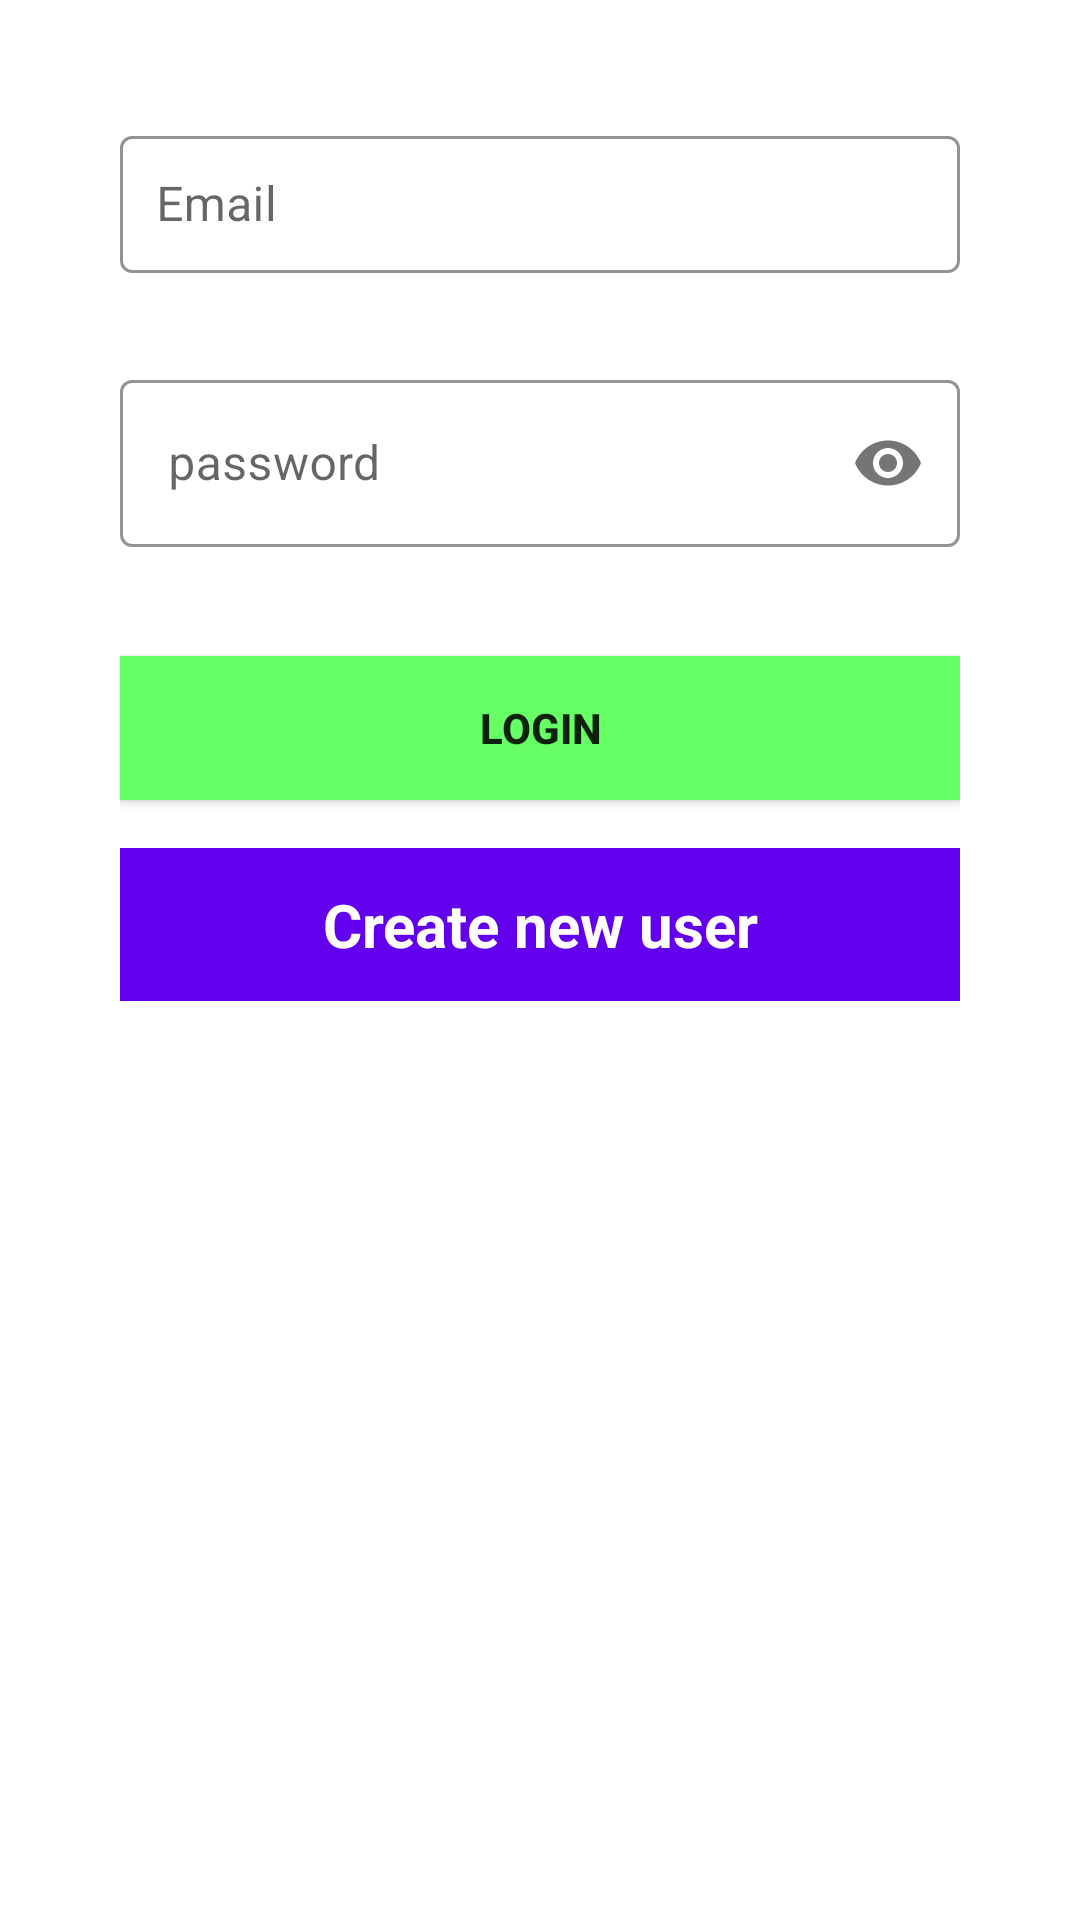

Write the Android layout XML for this screen, with the resource values it uses.
<!-- AndroidManifest.xml: application theme AppTheme -->
<!-- res/layout/activity_main.xml -->
<?xml version="1.0" encoding="utf-8"?>
<LinearLayout xmlns:android="http://schemas.android.com/apk/res/android"
    xmlns:app="http://schemas.android.com/apk/res-auto"
    xmlns:tools="http://schemas.android.com/tools"
    android:layout_width="match_parent"
    android:orientation="vertical"
    android:padding="40dp"
    android:layout_height="match_parent"
    tools:context=".MainActivity">

    <com.google.android.material.textfield.TextInputLayout
        android:id="@+id/email_text_layout"
        android:layout_width="match_parent"
        android:layout_height="wrap_content"
        style="@style/Widget.MaterialComponents.TextInputLayout.OutlinedBox"
        app:boxStrokeColor="@color/colorPrimary"
        android:hint="Email"
        app:errorEnabled="true">

        <com.google.android.material.textfield.TextInputEditText
            android:layout_width="match_parent"
            android:layout_height="wrap_content"
            android:padding="12dp"
            android:inputType="textEmailAddress"/>
    </com.google.android.material.textfield.TextInputLayout>

    <com.google.android.material.textfield.TextInputLayout
        android:id="@+id/password_text_layout"
        android:layout_marginTop="10dp"
        android:layout_width="match_parent"
        android:layout_height="wrap_content"
        style="@style/Widget.MaterialComponents.TextInputLayout.OutlinedBox"
        app:boxStrokeColor="@color/colorPrimary"
        app:passwordToggleEnabled="true"
        android:hint="password"
        app:errorEnabled="true">

        <com.google.android.material.textfield.TextInputEditText
            android:layout_width="match_parent"
            android:layout_height="wrap_content"
            android:inputType="textPassword"/>
    </com.google.android.material.textfield.TextInputLayout>

    <Button
        android:id="@+id/btn_login"
        android:layout_marginTop="16dp"
        android:layout_gravity="center"
        android:textStyle="bold"
        android:text="LOGIN"
        android:background="#66ff66"
        android:layout_width="match_parent"
        android:layout_height="wrap_content"/>

    <TextView
        android:id="@+id/login_txt"
        android:text="Create new user"
        android:textColor="@android:color/white"
        android:textStyle="bold"
        android:gravity="center"
        android:layout_marginTop="16dp"
        android:padding="12dp"
        android:textSize="20dp"
        android:layout_gravity="center"
        android:background="@color/colorPrimary"
        android:layout_width="match_parent"
        android:layout_height="wrap_content"/>


</LinearLayout>
<!-- resources referenced by this layout -->
<resources>
  <color name="colorPrimary">#6200EE</color>
  <style name="AppTheme" parent="Theme.MaterialComponents.DayNight">
          
          <item name="colorPrimary">@color/colorPrimary</item>
          <item name="colorPrimaryDark">@color/colorPrimaryDark</item>
          <item name="colorAccent">@color/colorAccent</item>
  
      </style>
  <color name="colorPrimaryDark">#3700B3</color>
  <color name="colorAccent">#03DAC5</color>
</resources>
